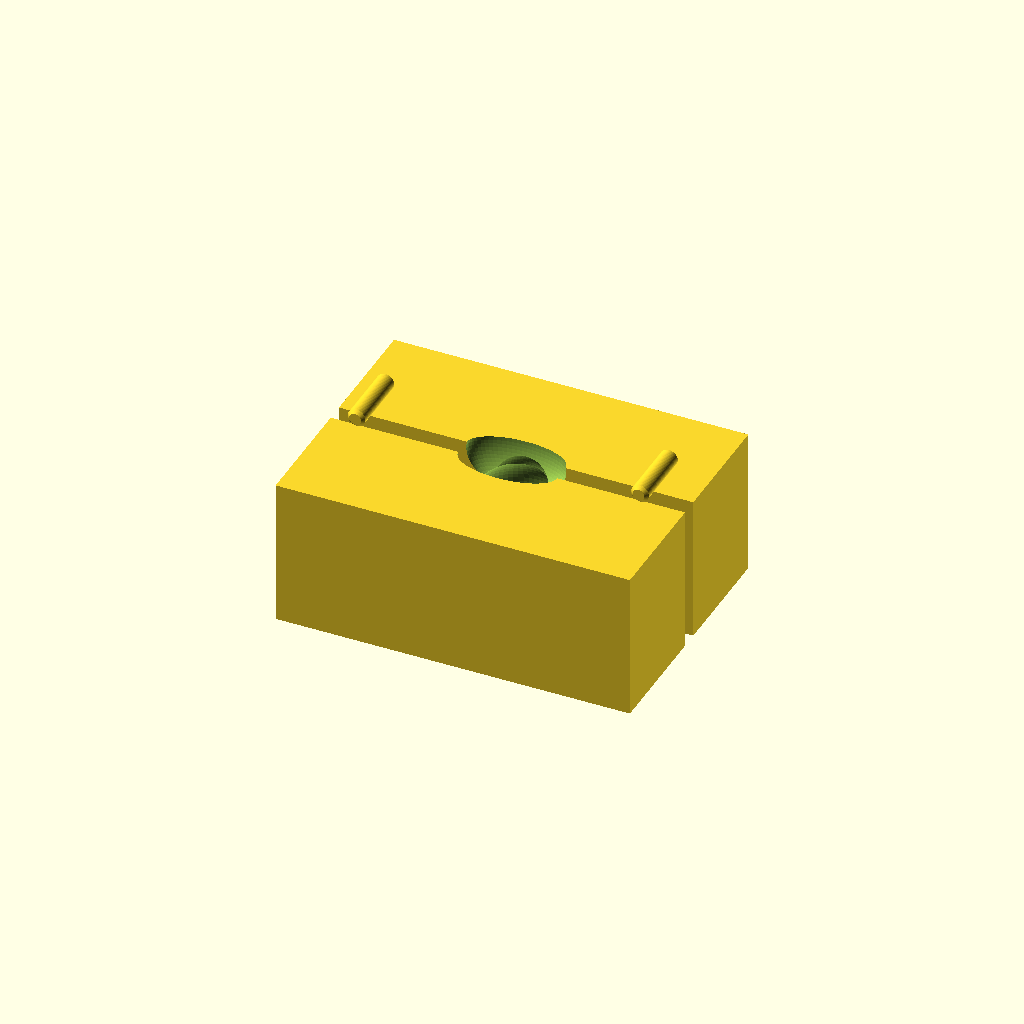
Cell 1: the model at its default parameters.
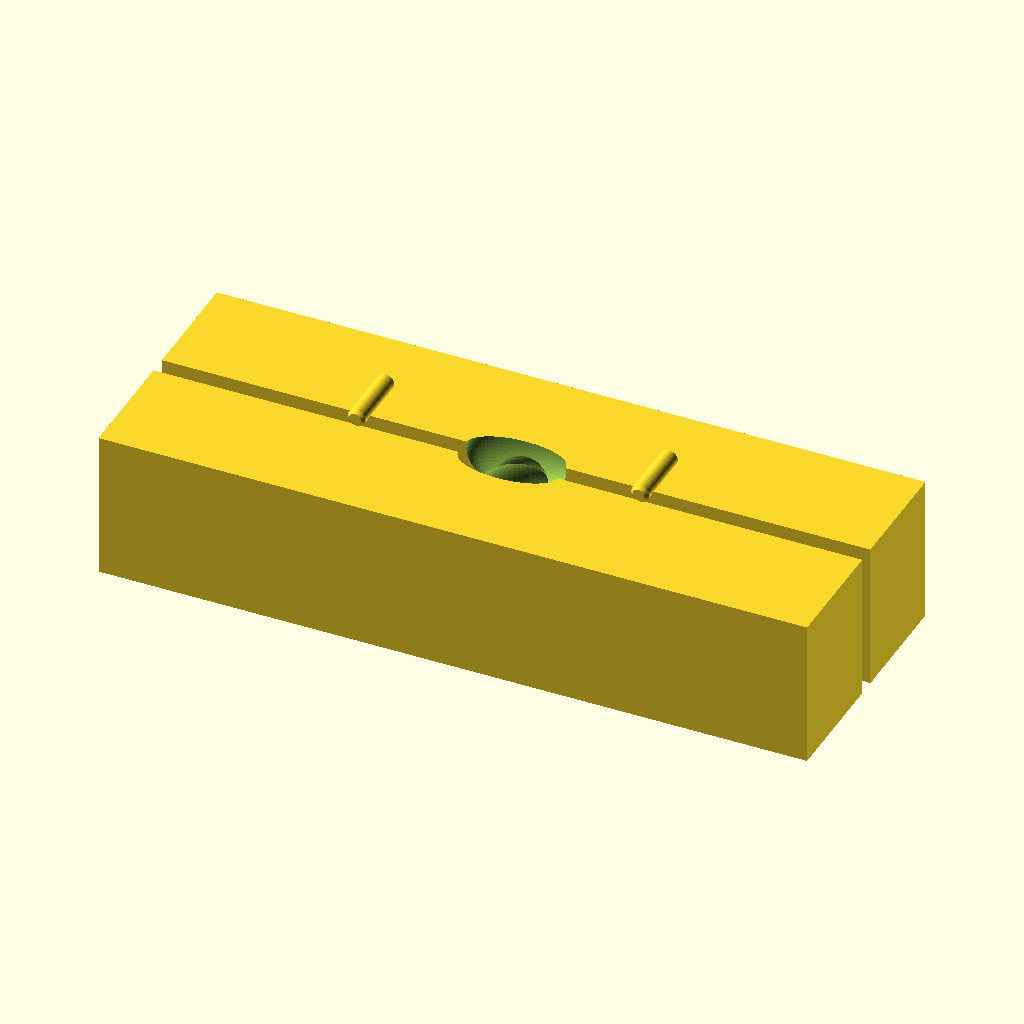
Cell 2: block_x = 240 (everything else at default).
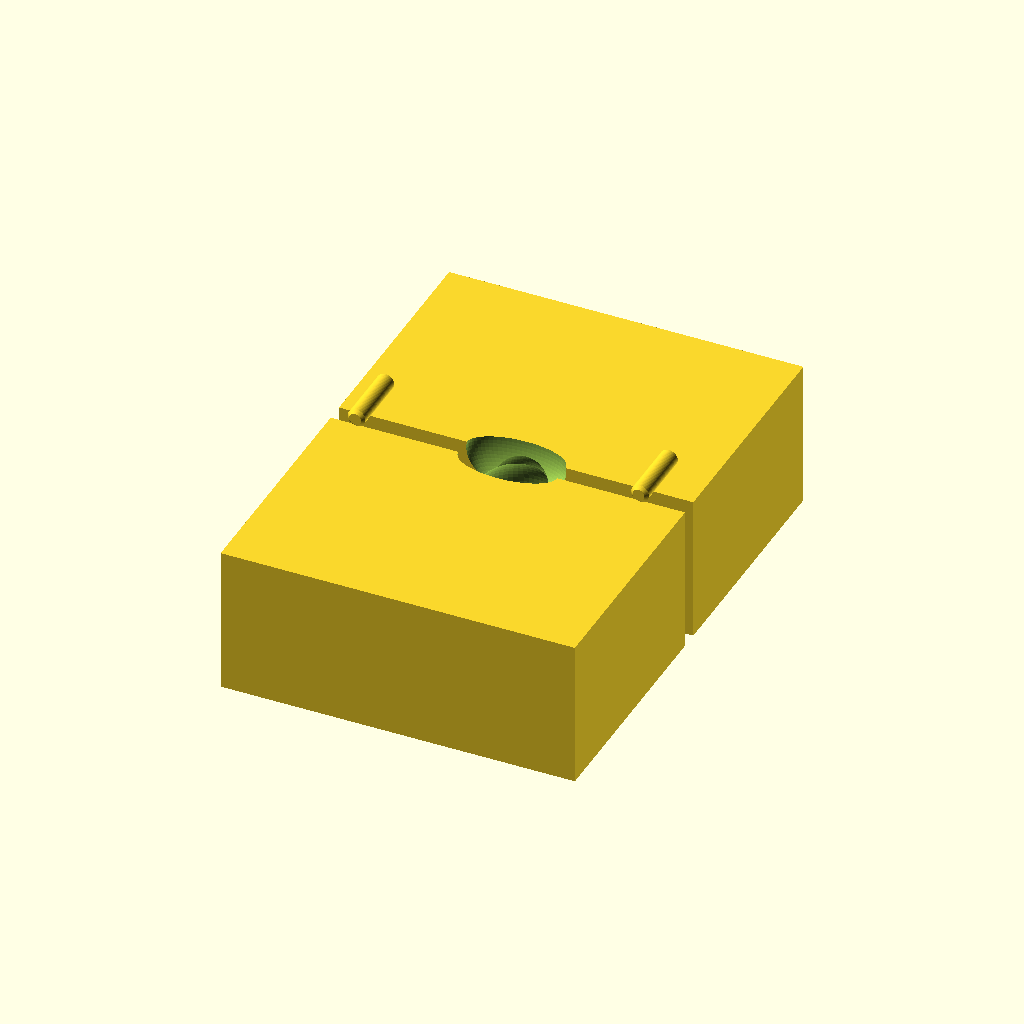
Cell 3: block_y = 80 (everything else at default).
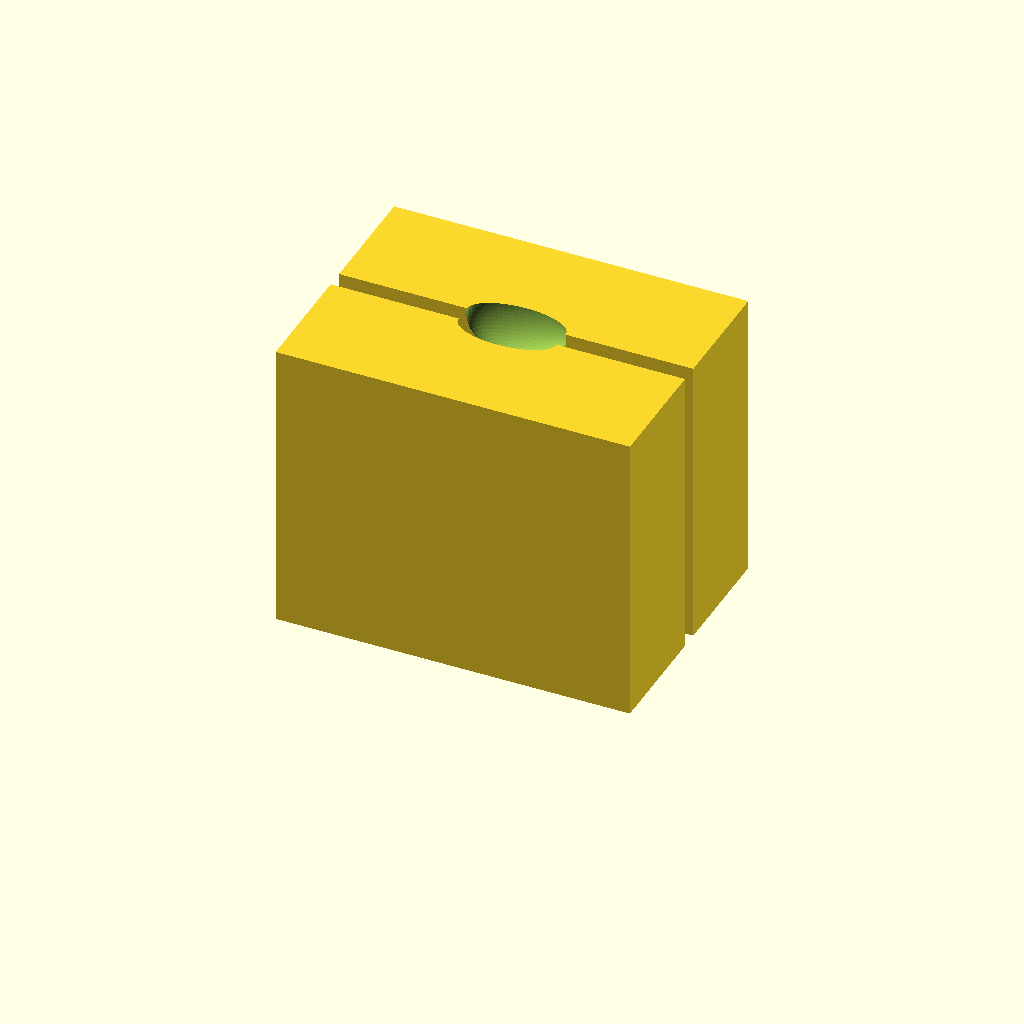
Cell 4: block_z = 100 (everything else at default).
One fixed orthographic camera (rotation 55°, 0°, 25°; colour scheme Cornfield) for every cell.
Source of the model, models/hemorrhage-wound-care/wound-packing-trainer/wound_trainer.scad:
// Wound packing trainer
// Two identical halves dowel-pinned together around a deep wound tract:
// narrow entry, wide internal pocket, lateral extension, and a bleeder
// channel that accepts surgical tubing from an IV bag for a bleeding model.
// Split design means no supports, and the halves open for cleaning and
// for relining the tract with gelatin if more fidelity is wanted.
//
// Print part="half" twice and part="peg" four times. PLA, 2 perimeters,
// 10% infill. Halves print lying on the split face.
//
// All dimensions mm. Stylized training geometry, not an anatomic replica.

$fn = 64;

part = "all";   // "half", "peg", "all"

block_x = 120;
block_y = 40;   // one half; assembled block is 80 deep
block_z = 50;

peg_d    = 6;
peg_len  = 22;
hole_d   = 6.4;

// wound tract, modeled on the split plane (y = 0)
module tract() {
    // entry: narrow ellipse at the surface
    translate([0, 0, block_z - 2]) scale([1.3, 0.6, 1]) sphere(r = 13);
    // throat
    translate([0, 0, 38]) sphere(r = 10);
    // main pocket, wider than the entry (teaches packing into dead space)
    translate([0, 0, 26]) sphere(r = 17);
    // lateral extension pocket
    translate([24, 0, 24]) sphere(r = 11);
    // bleeder channel: fits 6 mm OD surgical tubing, exits the end face
    translate([-block_x/2 - 1, 0, 24]) rotate([0, 90, 0]) cylinder(d = 7, h = block_x/2 - 15);
}

module half() {
    difference() {
        translate([-block_x/2, 0, 0]) cube([block_x, block_y, block_z]);
        tract();
        // dowel holes on the split face
        for (x = [-48, 48], z = [12, 40])
            translate([x, -1, z]) rotate([-90, 0, 0]) cylinder(d = hole_d, h = peg_len/2 + 1.5);
    }
}

module peg() {
    cylinder(d = peg_d, h = peg_len - 1);
    translate([0, 0, peg_len - 1]) cylinder(d1 = peg_d, d2 = peg_d - 2, h = 1);
}

if (part == "half") rotate([90, 0, 0]) translate([0, -block_y, 0]) half();
else if (part == "peg") peg();
else {
    // assembled preview, halves slightly apart
    translate([0, 3, 0]) half();
    translate([0, -3, 0]) mirror([0, 1, 0]) half();
    for (x = [-48, 48])
        translate([x, 0, 58]) rotate([90, 0, 0]) translate([0, 0, -peg_len/2]) peg();
}
Customizer parameters (derived from the source; name, type, default, range or options):
part: string, default "all"
block_x: number, default 120
block_y: number, default 40
block_z: number, default 50
peg_d: number, default 6
peg_len: number, default 22
hole_d: number, default 6.4
